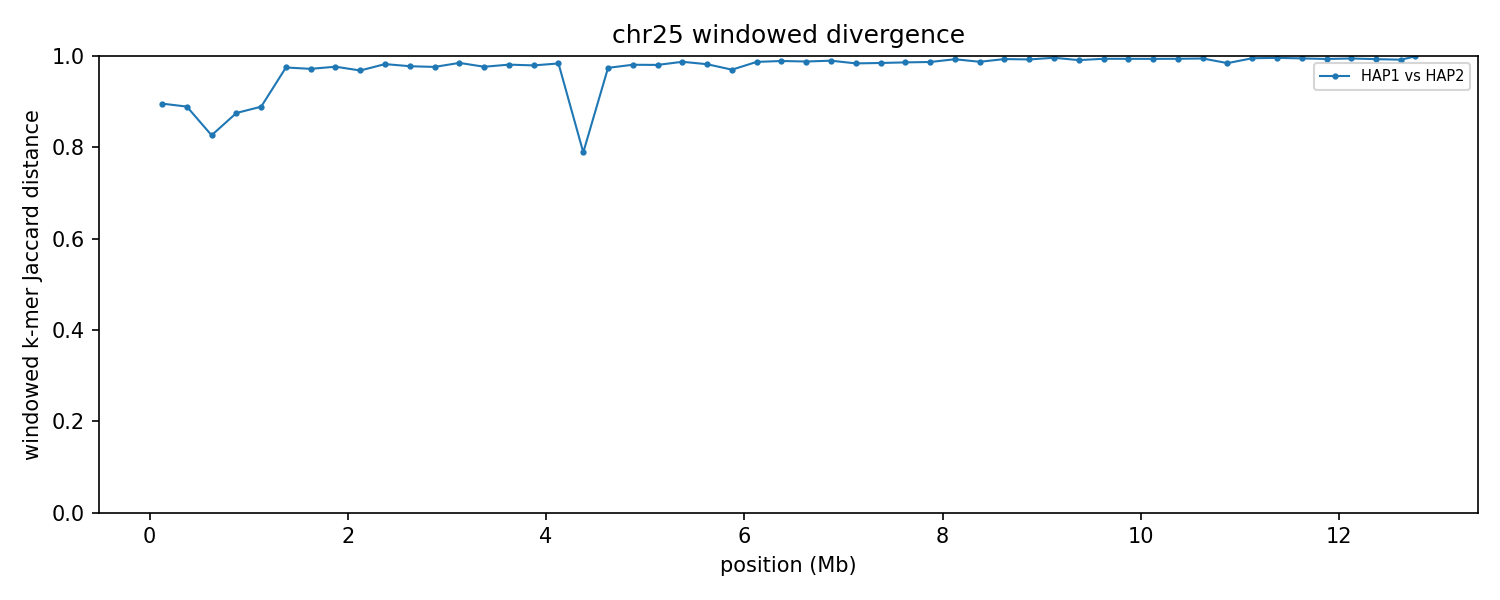

The table this chart was drawn from, first rows:
group	win_start	win_end	unit_a	unit_b	hap_a	hap_b	chrom_a	chrom_b	kmers_a	kmers_b	shared	union	jaccard_distance
chr25	1	250000	HAP1_chr25	HAP2_chr25	HAP1	HAP2	25	25	31071	18112	4644	44539	0.8957
chr25	250001	500000	HAP1_chr25	HAP2_chr25	HAP1	HAP2	25	25	8667	24780	3337	30110	0.8892
chr25	500001	750000	HAP1_chr25	HAP2_chr25	HAP1	HAP2	25	25	8705	10895	2900	16700	0.8263
chr25	750001	1000000	HAP1_chr25	HAP2_chr25	HAP1	HAP2	25	25	24460	15857	4474	35843	0.8752
chr25	1000001	1250000	HAP1_chr25	HAP2_chr25	HAP1	HAP2	25	25	57990	15833	7376	66447	0.889
chr25	1250001	1500000	HAP1_chr25	HAP2_chr25	HAP1	HAP2	25	25	231087	34446	6521	259012	0.9748
chr25	1500001	1750000	HAP1_chr25	HAP2_chr25	HAP1	HAP2	25	25	224051	238553	12657	449947	0.9719
chr25	1750001	2000000	HAP1_chr25	HAP2_chr25	HAP1	HAP2	25	25	234422	233738	10730	457430	0.9765
chr25	2000001	2250000	HAP1_chr25	HAP2_chr25	HAP1	HAP2	25	25	235304	228147	14255	449196	0.9683
chr25	2250001	2500000	HAP1_chr25	HAP2_chr25	HAP1	HAP2	25	25	239838	237322	8308	468852	0.9823
chr25	2500001	2750000	HAP1_chr25	HAP2_chr25	HAP1	HAP2	25	25	229758	235854	10191	455421	0.9776
chr25	2750001	3000000	HAP1_chr25	HAP2_chr25	HAP1	HAP2	25	25	222349	225713	10476	437586	0.9761
chr25	3000001	3250000	HAP1_chr25	HAP2_chr25	HAP1	HAP2	25	25	223469	227029	6698	443800	0.9849
chr25	3250001	3500000	HAP1_chr25	HAP2_chr25	HAP1	HAP2	25	25	223342	219317	10183	432476	0.9765
chr25	3500001	3750000	HAP1_chr25	HAP2_chr25	HAP1	HAP2	25	25	228303	235558	8612	455249	0.9811
chr25	3750001	4000000	HAP1_chr25	HAP2_chr25	HAP1	HAP2	25	25	237538	235796	9549	463785	0.9794
chr25	4000001	4250000	HAP1_chr25	HAP2_chr25	HAP1	HAP2	25	25	226530	237035	7440	456125	0.9837
chr25	4250001	4500000	HAP1_chr25	HAP2_chr25	HAP1	HAP2	25	25	236964	232869	81894	387939	0.7889
chr25	4500001	4750000	HAP1_chr25	HAP2_chr25	HAP1	HAP2	25	25	234959	227317	11688	450588	0.9741
chr25	4750001	5000000	HAP1_chr25	HAP2_chr25	HAP1	HAP2	25	25	236985	234392	8866	462511	0.9808
chr25	5000001	5250000	HAP1_chr25	HAP2_chr25	HAP1	HAP2	25	25	233804	231553	8917	456440	0.9805
chr25	5250001	5500000	HAP1_chr25	HAP2_chr25	HAP1	HAP2	25	25	233254	184071	5227	412098	0.9873
chr25	5500001	5750000	HAP1_chr25	HAP2_chr25	HAP1	HAP2	25	25	212477	228036	7787	432726	0.982
chr25	5750001	6000000	HAP1_chr25	HAP2_chr25	HAP1	HAP2	25	25	241565	209805	13138	438232	0.97
chr25	6000001	6250000	HAP1_chr25	HAP2_chr25	HAP1	HAP2	25	25	236561	241182	6086	471657	0.9871
chr25	6250001	6500000	HAP1_chr25	HAP2_chr25	HAP1	HAP2	25	25	208879	239427	4850	443456	0.9891
chr25	6500001	6750000	HAP1_chr25	HAP2_chr25	HAP1	HAP2	25	25	233192	238185	5631	465746	0.9879
chr25	6750001	7000000	HAP1_chr25	HAP2_chr25	HAP1	HAP2	25	25	237528	243058	4878	475708	0.9897
chr25	7000001	7250000	HAP1_chr25	HAP2_chr25	HAP1	HAP2	25	25	238135	237688	7583	468240	0.9838
chr25	7250001	7500000	HAP1_chr25	HAP2_chr25	HAP1	HAP2	25	25	236014	233383	7075	462322	0.9847
chr25	7500001	7750000	HAP1_chr25	HAP2_chr25	HAP1	HAP2	25	25	239444	237342	6578	470208	0.986
chr25	7750001	8000000	HAP1_chr25	HAP2_chr25	HAP1	HAP2	25	25	242495	240206	6251	476450	0.9869
chr25	8000001	8250000	HAP1_chr25	HAP2_chr25	HAP1	HAP2	25	25	244825	240767	3429	482163	0.9929
chr25	8250001	8500000	HAP1_chr25	HAP2_chr25	HAP1	HAP2	25	25	220732	235591	5713	450610	0.9873
chr25	8500001	8750000	HAP1_chr25	HAP2_chr25	HAP1	HAP2	25	25	231784	242788	3165	471407	0.9933
chr25	8750001	9000000	HAP1_chr25	HAP2_chr25	HAP1	HAP2	25	25	232555	226160	3424	455291	0.9925
chr25	9000001	9250000	HAP1_chr25	HAP2_chr25	HAP1	HAP2	25	25	231598	230658	1783	460473	0.9961
chr25	9250001	9500000	HAP1_chr25	HAP2_chr25	HAP1	HAP2	25	25	241713	237699	4287	475125	0.991
chr25	9500001	9750000	HAP1_chr25	HAP2_chr25	HAP1	HAP2	25	25	243671	243946	2949	484668	0.9939
chr25	9750001	10000000	HAP1_chr25	HAP2_chr25	HAP1	HAP2	25	25	243463	241264	2969	481758	0.9938
chr25	10000001	10250000	HAP1_chr25	HAP2_chr25	HAP1	HAP2	25	25	244493	244379	3044	485828	0.9937
chr25	10250001	10500000	HAP1_chr25	HAP2_chr25	HAP1	HAP2	25	25	242599	243424	2941	483082	0.9939
chr25	10500001	10750000	HAP1_chr25	HAP2_chr25	HAP1	HAP2	25	25	244746	243566	2638	485674	0.9946
chr25	10750001	11000000	HAP1_chr25	HAP2_chr25	HAP1	HAP2	25	25	242722	241392	7444	476670	0.9844
chr25	11000001	11250000	HAP1_chr25	HAP2_chr25	HAP1	HAP2	25	25	244771	243623	2387	486007	0.9951
chr25	11250001	11500000	HAP1_chr25	HAP2_chr25	HAP1	HAP2	25	25	243431	217434	1873	458992	0.9959
chr25	11500001	11750000	HAP1_chr25	HAP2_chr25	HAP1	HAP2	25	25	235897	243587	2499	476985	0.9948
chr25	11750001	12000000	HAP1_chr25	HAP2_chr25	HAP1	HAP2	25	25	242117	215521	2954	454684	0.9935
chr25	12000001	12250000	HAP1_chr25	HAP2_chr25	HAP1	HAP2	25	25	223274	237545	2481	458338	0.9946
chr25	12250001	12500000	HAP1_chr25	HAP2_chr25	HAP1	HAP2	25	25	242822	241919	3328	481413	0.9931
chr25	12500001	12750000	HAP1_chr25	HAP2_chr25	HAP1	HAP2	25	25	236838	239669	3813	472694	0.9919
chr25	12750001	12781194	HAP1_chr25	HAP2_chr25	HAP1	HAP2	25	25	19201	30828	51	49978	0.999
